Dataset: data (GitHub, AFHEEM/AHClassifier). Classes: food, non-food.

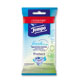
Label: non-food

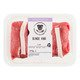
Label: food

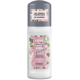
Label: non-food

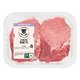
Label: food

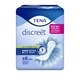
Label: non-food

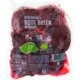
Label: food
